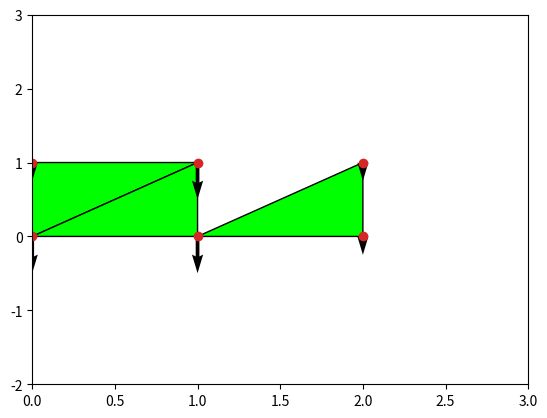

Source code (Python): (Note: this script raises an exception after producing the figure.)
import numpy as np
from matplotlib import pyplot as plt
import sys

np.set_printoptions(suppress=True, edgeitems=10, linewidth=100000)

E = 3.7 * 1E7
v = 0.1
m = 50 * 3.1
c = 0

# Relates stress to strain
D = np.array([
    [1.0, v, 0.0],
    [v, 1.0, 0.0],
    [0.0, 0.0, 0.5 * (1 - v)]
])
D *= E / (1.0 - v * v)

fps = 250.
dt = 1 / fps
dt2 = dt * dt

coords = np.array([
    0, 1,
    0, 0,
    1, 1,
    1, 0,
    2, 1,
    2, 0,
], dtype=np.float64)

C = c * np.eye(len(coords))

fixed = np.array([
    1, 1,
    1, 1,
    0, 0,
    0, 0,
    0, 0,
    0, 0,
])
assert len(fixed) == len(coords)

def get_triangle(p0, p1, p2):
    return [
        2 * p0, 2 * p0 + 1,
        2 * p1, 2 * p1 + 1,
        2 * p2, 2 * p2 + 1
    ]

def get_triangles(from_i, to_i):
    l = []
    for i in range(from_i, to_i):
        l.append(get_triangle(i, i + 1, i + 2))
    return l

triangles = [
    get_triangle(0, 1, 2),
    get_triangle(1, 2, 3),
    get_triangle(3, 4, 5),
]
print (triangles, len(fixed))
u = np.zeros_like(coords)
u_dot = np.zeros_like(u)
u_dot_dot = np.zeros_like(u)
u_dot_dot[1::2] = -9.8

def M():
    triangle_volume = 1 * 1 * 1 / 2
    M = np.zeros((len(coords), len(coords)))
    for triangle in triangles:
        mass = triangle_volume * m / 6
        for pt in triangle:
            M[pt, pt] += mass
    return M

def area(triangle):
    displacements = coords[triangle] + u[triangle]

    def x(i, j):
        i -= 1
        j -= 1
        return displacements[2 * i] - displacements[2 * j]
    def y(i, j):
        i -= 1
        j -= 1
        return displacements[2 * i + 1] - displacements[2 * j + 1]

    det_j = x(1, 3) * y(2, 3) - y(1, 3) * x(2, 3)
    return 0.5 * abs(det_j)


def b(triangle):
    displacements = coords[triangle] + u[triangle]

    def x(i, j):
        i -= 1
        j -= 1
        return displacements[2 * i] - displacements[2 *j]
    def y(i, j):
        i -= 1
        j -= 1
        return displacements[2 * i + 1] - displacements[2 * j + 1]

    det_j = x(1, 3) * y(2, 3) - y(1, 3) * x(2, 3)
    b = np.array([
        [y(2, 3), 0, y(3, 1), 0, y(1, 2), 0],
        [0, x(3, 2), 0, x(1, 3), 0, x(2, 1)],
        [x(3, 2), y(2, 3), x(1, 3), y(3, 1), x(2, 1), y(1, 2)],
    ])
    return b / det_j

def k(triangle):
    thickness = 1
    b_ = b(triangle)
    k = thickness * area(triangle) * b_.T.dot(D).dot(b_)
    print (abs(np.linalg.eig(k)[0]))
    return k

def K():
    K = np.zeros([len(coords), len(coords)])
    for i, triangle in enumerate(triangles):
        local_k = k(triangle)
        for row in range(6):
            for col in range(6):
                if fixed[triangle[col]] or fixed[triangle[row]]:
                    continue
                K[triangle[col], triangle[row]] += local_k[row, col]
    return K

def generate_nonfixed_matrix(matrix):
    coords_map = []
    for i, is_fixed in enumerate(fixed):
        if is_fixed:
            continue
        coords_map.append(i)

    result = np.zeros((len(coords_map), len(coords_map)))
    for row_to, row_from in enumerate(coords_map):
        for col_to, col_from in enumerate(coords_map):
            result[row_to, col_to] = matrix[row_from, col_from]

    return result

def generate_full_vector(nonfixed_vector, result_vector):
    coords_map = []
    for i, is_fixed in enumerate(fixed):
        if is_fixed:
            continue
        coords_map.append(i)

    for from_i, to_i in enumerate(coords_map):
        result_vector[to_i] = nonfixed_vector[from_i]

    return result_vector

def generate_nonfixed_vector(full_vector):
    coords_map = []
    for i, is_fixed in enumerate(fixed):
        if is_fixed:
            continue
        coords_map.append(i)

    result = np.zeros(len(coords_map))
    for to_i, from_i in enumerate(coords_map):
        result[to_i] = full_vector[from_i]
    return result

def compute_energy(u, u_dot):
    kinetic_energy = 0.5 * u_dot.transpose().dot(M).dot(u_dot)
    strain_potential_energy = 0.5 * u.transpose().dot(K).dot(u)
    gravitational_potential_energy = 9.8 * np.sum(M.dot(u)[1::2])
    print (strain_potential_energy, gravitational_potential_energy)
    return kinetic_energy + strain_potential_energy + gravitational_potential_energy

def update(iteration):
    global u, u_dot, u_dot_dot
    K_nonfixed = generate_nonfixed_matrix(K)
    M_nonfixed = generate_nonfixed_matrix(M)
    C_nonfixed = generate_nonfixed_matrix(C)
    u_nonfixed = generate_nonfixed_vector(u)
    u_dot_nonfixed = generate_nonfixed_vector(u_dot)
    u_dot_dot_nonfixed = generate_nonfixed_vector(u_dot_dot)

    alpha = 0.5
    beta = 0.25 * (0.5 + alpha) ** 2.0

    a_0 = 1.0 / (beta * dt2)
    a_1 = alpha / (beta * dt)
    a_2 = 1.0 / (beta * dt)
    a_3 = 1.0 / (2.0 * beta) - 1.0
    a_4 = alpha / beta - 1.0
    a_5 = (dt / 2.0) * (alpha / beta - 2.0)
    a_6 = dt * (1.0 - alpha)
    a_7 = alpha * dt

    K_nonfixed = K_nonfixed + a_0 * M_nonfixed + a_1 * C_nonfixed

    gravity = np.zeros_like(u_nonfixed)
    for i in range(len(gravity)):
        if i % 2 != 0:
            gravity[i] = -9.8 * M_nonfixed[i, i]

    u_next_nonfixed = np.copy(gravity)
    u_next_nonfixed += M_nonfixed.dot(a_0 * u_nonfixed + a_2 * u_dot_nonfixed + a_3 * u_dot_dot_nonfixed)
    u_next_nonfixed += C_nonfixed.dot(a_1 * u_nonfixed + a_4 * u_dot_nonfixed + a_5 * u_dot_dot_nonfixed)

    u_next_nonfixed = np.linalg.inv(K_nonfixed).dot(u_next_nonfixed)

    u_dot_dot_next_nonfixed = a_0 * (u_next_nonfixed - u_nonfixed) - a_2 * u_dot_nonfixed - a_3 * u_dot_dot_nonfixed
    u_dot_next_nonfixed = u_dot_nonfixed + a_6 * u_dot_dot_nonfixed + a_7 * u_dot_dot_next_nonfixed

    u = generate_full_vector(u_next_nonfixed, np.zeros_like(u))
    u_dot = generate_full_vector(u_dot_next_nonfixed, np.zeros_like(u_dot))
    u_dot_dot = generate_full_vector(u_dot_dot_next_nonfixed, np.zeros_like(u_dot_dot))

K = K()
M = M()

def draw_triangles(u):
    points = coords + u
    forces = M.dot(u_dot_dot)

    for triangle in triangles:
        x1, y1, x2, y2, x3, y3 = points[triangle]

        stresses = D.dot(b(triangle)).dot(u[triangle])
        stress = np.linalg.norm(stresses[:2])

        def color(c):
            return max(min(c, 1.0), 0.0)
        max_stress = 10000
        red = color(stress / max_stress)
        green = color((max_stress - stress) / max_stress)

        plt.fill((x1, x2, x3), (y1, y2, y3), facecolor=(red, green, 0.0), edgecolor="black", linewidth=1, zorder=-10)

    plt.quiver(points[::2], points[1::2], forces[::2], forces[1::2], color="black")
    plt.scatter(points[::2], points[1::2])


def draw(i, u):
    plt.clf()
    print (f"Saving frame {i}")
    plt.xlim(min(coords[::2]), max(coords[::2]) + 1)
    plt.ylim(min(coords[1::2]) - 2, max(coords[1::2] + 2))
    draw_triangles(u)

    if isinstance(i, int):
        plt.savefig(f"/tmp/{i:07}.png")
    else:
        plt.savefig(f"/tmp/{i}.png")


if __name__ == "__main__":
    draw("00_init", u)
    print ("Initial energy:", compute_energy(u, np.zeros_like(u)))

    gravity = np.zeros_like(u)
    for i in range(len(gravity)):
        if i % 2 != 0:
            gravity[i] = -9.8 * M[i, i]

    ref_u = generate_full_vector(np.linalg.inv(generate_nonfixed_matrix(K)).dot(generate_nonfixed_vector(gravity)), np.zeros_like(u))
    draw("00_steady", ref_u)
    print ("Steady energy:", compute_energy(ref_u, np.zeros_like(u)))

    max_i = 5000
    if len(sys.argv) == 2:
        max_i = int(sys.argv[1])

    for i in range(max_i):
        print (f"Generating frame {i}")
        update(i)
        print (f"Total Energy at {i}:", compute_energy(u, u_dot))


        k(triangles[-1])
        print (f"u: {u}")

        if i % int(1 / 30 * fps) == 0:
            draw(i, u)

        i += 1
